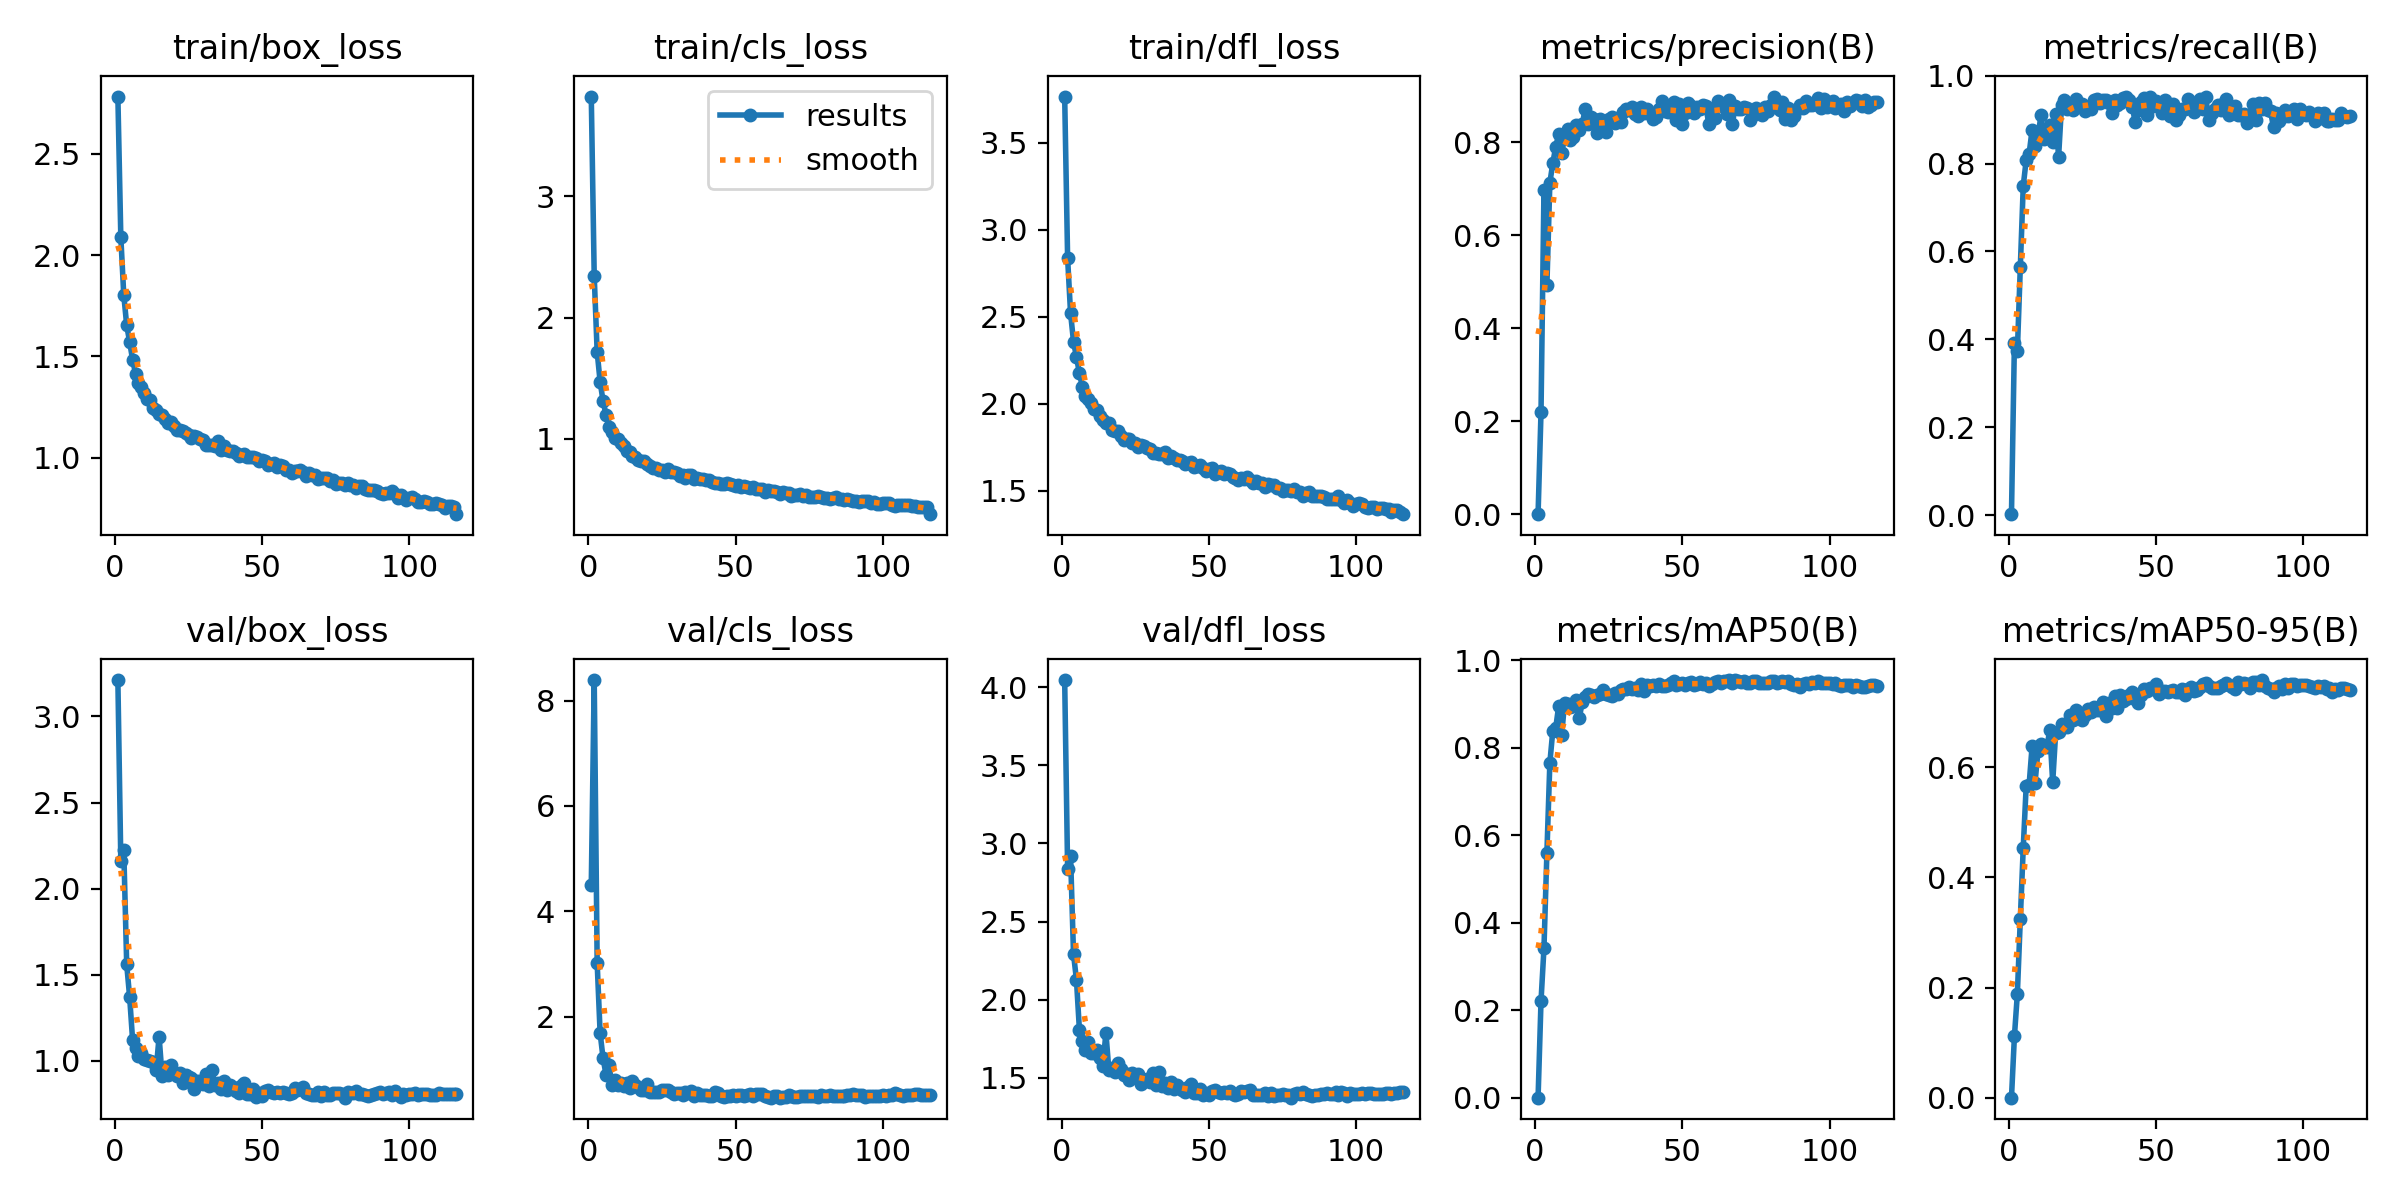

Values plotted in this chart, from the file beside it:
epoch, train/box_loss, train/cls_loss, train/dfl_loss, metrics/precision(B), metrics/recall(B), metrics/mAP50(B), metrics/mAP50-95(B), val/box_loss, val/cls_loss, val/dfl_loss, lr/pg0, lr/pg1, lr/pg2
1, 2.783, 3.823, 3.767, 2e-05, 0.00211, 2e-05, 0, 3.211, 4.495, 4.046, 0.000469, 0.000469, 0.000469
2, 2.089, 2.342, 2.837, 0.2204, 0.3926, 0.2211, 0.1116, 2.159, 8.389, 2.835, 0.0009375, 0.0009375, 0.0009375
3, 1.803, 1.717, 2.522, 0.6971, 0.3735, 0.3419, 0.1886, 2.225, 3.02, 2.922, 0.001398, 0.001398, 0.001398
4, 1.653, 1.472, 2.359, 0.4933, 0.5639, 0.5604, 0.3239, 1.559, 1.696, 2.293, 0.001394, 0.001394, 0.001394
5, 1.571, 1.311, 2.27, 0.713, 0.7493, 0.7656, 0.4539, 1.37, 1.214, 2.127, 0.001394, 0.001394, 0.001394
6, 1.483, 1.2, 2.177, 0.755, 0.8082, 0.839, 0.5663, 1.121, 0.9048, 1.809, 0.001382, 0.001382, 0.001382
7, 1.415, 1.096, 2.099, 0.7907, 0.8228, 0.8458, 0.5687, 1.074, 1.086, 1.734, 0.00137, 0.00137, 0.00137
8, 1.367, 1.058, 2.046, 0.8174, 0.8767, 0.8956, 0.6379, 1.027, 0.7008, 1.674, 0.001358, 0.001358, 0.001358
9, 1.347, 1.005, 2.03, 0.7762, 0.8392, 0.8293, 0.5719, 1.046, 0.8031, 1.728, 0.001347, 0.001347, 0.001347
10, 1.318, 0.9948, 2.002, 0.8095, 0.8608, 0.9027, 0.6289, 1.01, 0.7048, 1.66, 0.001335, 0.001335, 0.001335
11, 1.288, 0.966, 1.971, 0.8288, 0.9096, 0.9006, 0.6417, 1.002, 0.7379, 1.657, 0.001323, 0.001323, 0.001323
12, 1.285, 0.9427, 1.965, 0.806, 0.8551, 0.8931, 0.6395, 1, 0.6861, 1.675, 0.001311, 0.001311, 0.001311
13, 1.244, 0.9028, 1.929, 0.8109, 0.8709, 0.8952, 0.6362, 0.9912, 0.736, 1.625, 0.001299, 0.001299, 0.001299
14, 1.234, 0.8884, 1.908, 0.8364, 0.8885, 0.9103, 0.6669, 0.9457, 0.6543, 1.578, 0.001288, 0.001288, 0.001288
15, 1.214, 0.8612, 1.891, 0.8275, 0.8499, 0.8675, 0.5726, 1.141, 0.784, 1.789, 0.001276, 0.001276, 0.001276
16, 1.21, 0.8491, 1.891, 0.8388, 0.912, 0.9054, 0.6617, 0.9142, 0.6969, 1.552, 0.001264, 0.001264, 0.001264
17, 1.188, 0.8286, 1.852, 0.8723, 0.8148, 0.9164, 0.6641, 0.9615, 0.6689, 1.565, 0.001252, 0.001252, 0.001252
18, 1.17, 0.8174, 1.845, 0.8391, 0.9329, 0.9234, 0.6793, 0.9191, 0.6167, 1.54, 0.00124, 0.00124, 0.00124
19, 1.177, 0.8138, 1.846, 0.8537, 0.9456, 0.9209, 0.6752, 0.9757, 0.6046, 1.597, 0.001229, 0.001229, 0.001229
20, 1.153, 0.7927, 1.815, 0.8506, 0.924, 0.9164, 0.6728, 0.9292, 0.7323, 1.555, 0.001217, 0.001217, 0.001217
21, 1.135, 0.776, 1.793, 0.8197, 0.9333, 0.9219, 0.6947, 0.9131, 0.5757, 1.516, 0.001205, 0.001205, 0.001205
22, 1.138, 0.758, 1.797, 0.8509, 0.9214, 0.9224, 0.6852, 0.9274, 0.5802, 1.526, 0.001193, 0.001193, 0.001193
23, 1.131, 0.7614, 1.797, 0.8359, 0.9476, 0.9324, 0.7042, 0.8685, 0.5778, 1.487, 0.001181, 0.001181, 0.001181
24, 1.121, 0.7449, 1.774, 0.8228, 0.9326, 0.9224, 0.6941, 0.9205, 0.5736, 1.531, 0.00117, 0.00117, 0.00117
25, 1.112, 0.7423, 1.778, 0.8508, 0.9356, 0.9218, 0.6851, 0.9073, 0.6026, 1.507, 0.001158, 0.001158, 0.001158
26, 1.097, 0.7292, 1.752, 0.8543, 0.9197, 0.9177, 0.6949, 0.9026, 0.607, 1.525, 0.001146, 0.001146, 0.001146
27, 1.106, 0.7486, 1.764, 0.8423, 0.9283, 0.9246, 0.705, 0.8384, 0.6156, 1.459, 0.001134, 0.001134, 0.001134
28, 1.101, 0.7244, 1.76, 0.8528, 0.9232, 0.9234, 0.7002, 0.8811, 0.5727, 1.484, 0.001123, 0.001123, 0.001123
29, 1.091, 0.7297, 1.748, 0.8436, 0.9455, 0.9312, 0.7096, 0.882, 0.5256, 1.494, 0.001111, 0.001111, 0.001111
30, 1.086, 0.7157, 1.742, 0.865, 0.9463, 0.9355, 0.7037, 0.865, 0.5569, 1.474, 0.001099, 0.001099, 0.001099
31, 1.06, 0.6956, 1.715, 0.8725, 0.9375, 0.9338, 0.7044, 0.9257, 0.5562, 1.528, 0.001087, 0.001087, 0.001087
32, 1.062, 0.6993, 1.718, 0.8694, 0.9437, 0.938, 0.7183, 0.8559, 0.5207, 1.45, 0.001075, 0.001075, 0.001075
33, 1.06, 0.6791, 1.713, 0.8768, 0.9459, 0.9339, 0.6928, 0.9453, 0.5733, 1.536, 0.001063, 0.001063, 0.001063
34, 1.058, 0.6995, 1.71, 0.8604, 0.9386, 0.9379, 0.7165, 0.8581, 0.5521, 1.445, 0.001052, 0.001052, 0.001052
35, 1.08, 0.697, 1.725, 0.8571, 0.9153, 0.9331, 0.707, 0.8692, 0.5871, 1.464, 0.00104, 0.00104, 0.00104
36, 1.039, 0.6714, 1.691, 0.8753, 0.9437, 0.946, 0.7298, 0.8375, 0.5052, 1.436, 0.001028, 0.001028, 0.001028
37, 1.055, 0.677, 1.698, 0.8637, 0.9329, 0.9289, 0.7082, 0.8837, 0.5632, 1.47, 0.001016, 0.001016, 0.001016
38, 1.036, 0.6677, 1.688, 0.8718, 0.9376, 0.944, 0.7305, 0.8315, 0.5184, 1.428, 0.001005, 0.001005, 0.001005
39, 1.032, 0.6697, 1.679, 0.8606, 0.949, 0.9406, 0.7203, 0.862, 0.5175, 1.451, 0.0009928, 0.0009928, 0.0009928
40, 1.032, 0.6574, 1.675, 0.8494, 0.9506, 0.9428, 0.7241, 0.8475, 0.5172, 1.435, 0.000981, 0.000981, 0.000981
41, 1.022, 0.6573, 1.673, 0.8553, 0.9445, 0.9419, 0.7307, 0.8248, 0.5013, 1.422, 0.0009692, 0.0009692, 0.0009692
42, 1.009, 0.6416, 1.657, 0.871, 0.9295, 0.945, 0.7358, 0.8117, 0.5022, 1.408, 0.0009574, 0.0009574, 0.0009574
43, 1.011, 0.6345, 1.658, 0.8899, 0.8957, 0.9418, 0.7233, 0.8586, 0.565, 1.444, 0.0009456, 0.0009456, 0.0009456
44, 1.016, 0.6384, 1.664, 0.868, 0.9221, 0.9415, 0.7169, 0.8727, 0.5509, 1.457, 0.0009338, 0.0009338, 0.0009338
45, 1.001, 0.6285, 1.637, 0.8653, 0.9408, 0.9443, 0.7313, 0.8075, 0.4987, 1.404, 0.0009221, 0.0009221, 0.0009221
46, 1, 0.6286, 1.645, 0.8714, 0.9504, 0.9492, 0.7413, 0.8094, 0.4802, 1.401, 0.0009103, 0.0009103, 0.0009103
47, 1.004, 0.6341, 1.649, 0.8857, 0.9097, 0.9517, 0.7391, 0.839, 0.5048, 1.429, 0.0008985, 0.0008985, 0.0008985
48, 0.9959, 0.6261, 1.631, 0.8481, 0.9526, 0.9435, 0.7433, 0.7917, 0.5, 1.388, 0.0008867, 0.0008867, 0.0008867
49, 0.9812, 0.6209, 1.616, 0.8835, 0.9305, 0.9463, 0.7417, 0.8149, 0.5192, 1.401, 0.0008749, 0.0008749, 0.0008749
50, 0.9902, 0.6101, 1.628, 0.8391, 0.9432, 0.9481, 0.7519, 0.7975, 0.5015, 1.39, 0.0008631, 0.0008631, 0.0008631
51, 0.985, 0.6155, 1.633, 0.8626, 0.9339, 0.9434, 0.7329, 0.8252, 0.512, 1.414, 0.0008513, 0.0008513, 0.0008513
52, 0.964, 0.6052, 1.599, 0.8835, 0.9149, 0.9494, 0.7376, 0.8305, 0.5212, 1.419, 0.0008395, 0.0008395, 0.0008395
53, 0.9703, 0.6099, 1.608, 0.8778, 0.944, 0.95, 0.7389, 0.8211, 0.5008, 1.406, 0.0008278, 0.0008278, 0.0008278
54, 0.9734, 0.6035, 1.616, 0.8631, 0.916, 0.9434, 0.7372, 0.8147, 0.5124, 1.401, 0.000816, 0.000816, 0.000816
55, 0.9538, 0.591, 1.596, 0.8765, 0.9083, 0.9451, 0.738, 0.817, 0.5381, 1.409, 0.0008042, 0.0008042, 0.0008042
56, 0.9625, 0.6024, 1.603, 0.8723, 0.936, 0.9498, 0.7404, 0.8113, 0.5061, 1.403, 0.0007924, 0.0007924, 0.0007924
57, 0.9563, 0.584, 1.599, 0.8808, 0.9001, 0.9449, 0.7376, 0.8209, 0.5299, 1.413, 0.0007806, 0.0007806, 0.0007806
58, 0.938, 0.582, 1.579, 0.8771, 0.911, 0.9475, 0.7364, 0.8145, 0.5326, 1.398, 0.0007688, 0.0007688, 0.0007688
59, 0.9386, 0.5844, 1.577, 0.8383, 0.9243, 0.9425, 0.7415, 0.8046, 0.5288, 1.387, 0.000757, 0.000757, 0.000757
60, 0.9215, 0.5599, 1.563, 0.8657, 0.9253, 0.9461, 0.7312, 0.8123, 0.5038, 1.396, 0.0007452, 0.0007452, 0.0007452
... 56 more rows
